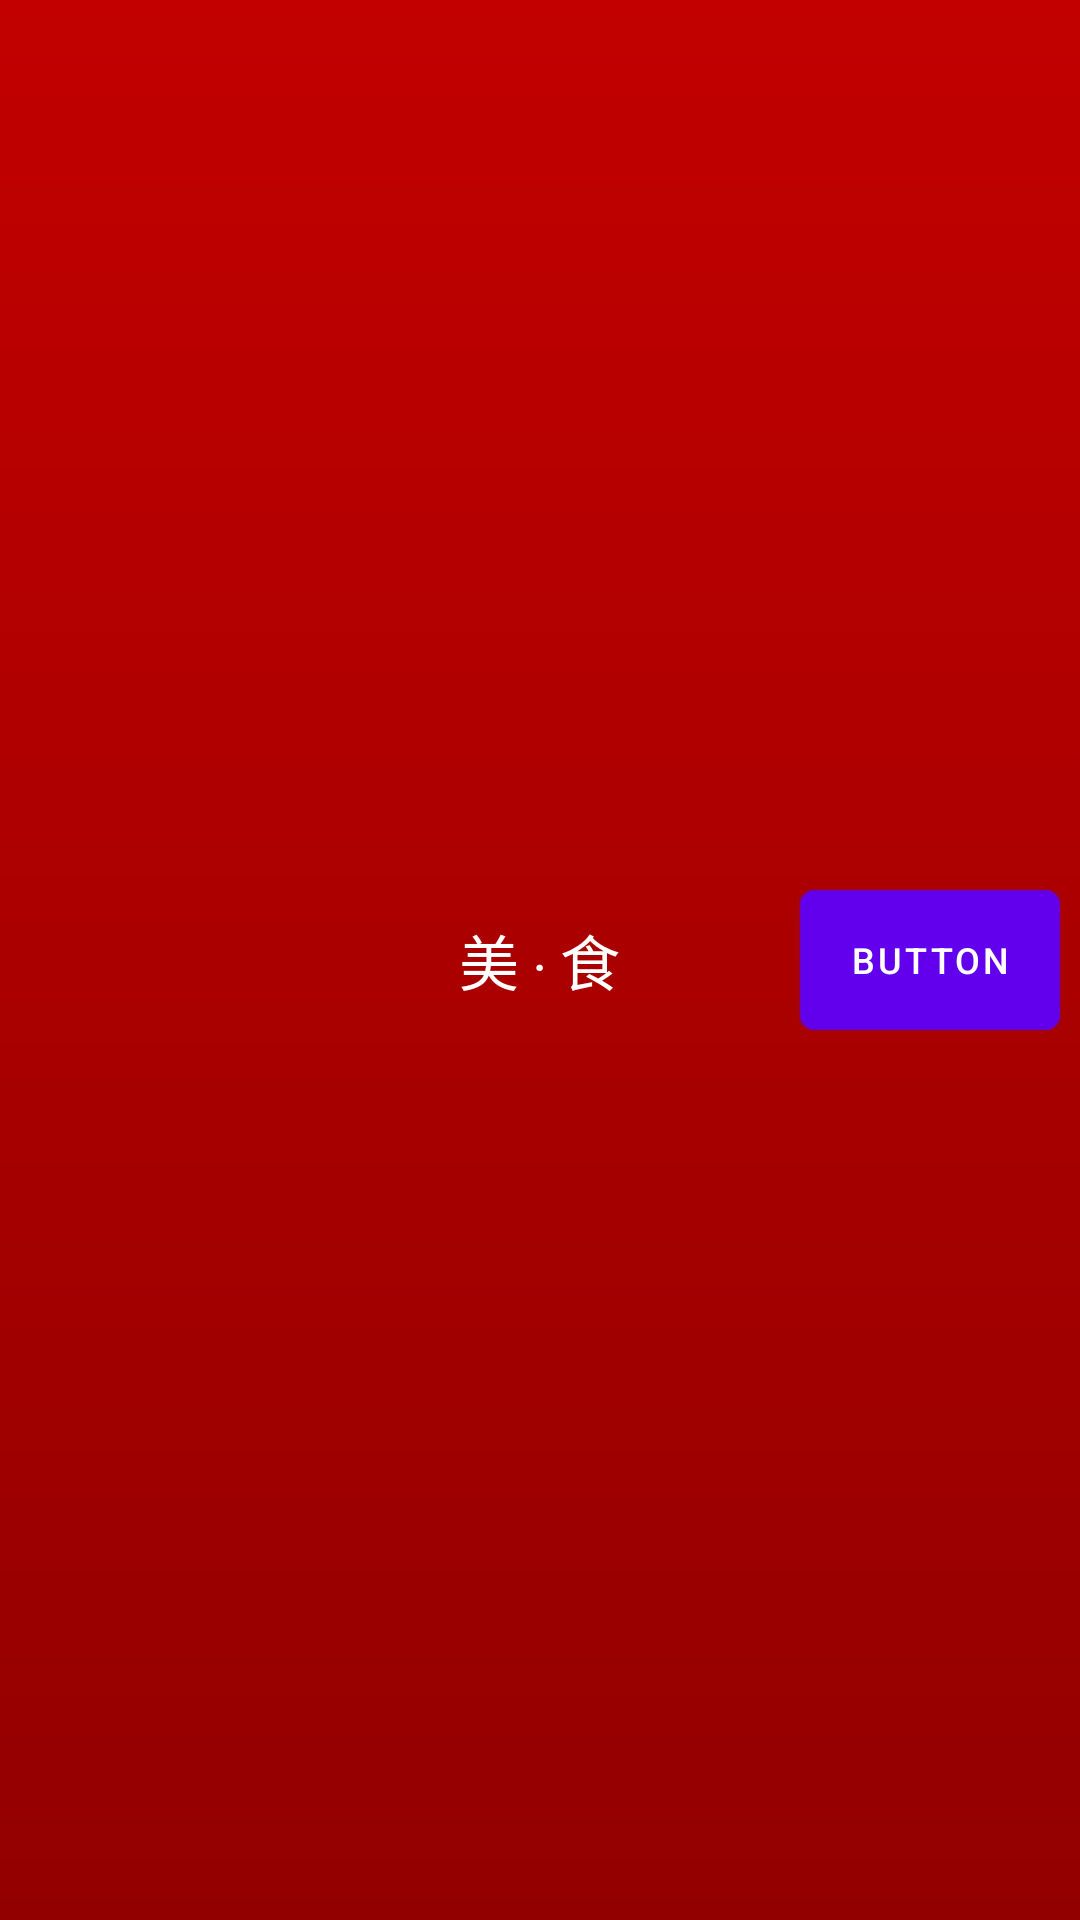

Android layout source for this screen:
<!-- AndroidManifest.xml: fallback theme Theme.MaterialComponents.DayNight.NoActionBar -->
<!-- res/layout/header_right.xml -->
<?xml version="1.0" encoding="utf-8"?>
<RelativeLayout xmlns:android="http://schemas.android.com/apk/res/android"
    android:layout_width="fill_parent"
    android:layout_height="40dip"
    android:background="@drawable/shape_title"
    android:orientation="vertical" >

    <TextView
        android:id="@+id/title"
        android:layout_width="wrap_content"
        android:layout_height="40dip"
        android:layout_centerInParent="true"
        android:gravity="center"
        android:text="@string/home_title"
        android:textColor="@color/white"
        android:textSize="20.0sp" />

    <Button
        android:id="@+id/rightBtn"
        android:layout_width="wrap_content"
        android:layout_height="wrap_content"
        android:layout_alignParentRight="true"
        android:layout_centerVertical="true"
        android:layout_marginRight="6.0dip"
        android:background="@drawable/selector_btn_header"
        android:gravity="center"
        android:text="Button"
        android:textColor="@color/white"
        android:textSize="12.0sp" />

</RelativeLayout>
<!-- resources referenced by this layout -->
<resources>
  <color name="white">#ffffffff</color>
  <!-- drawable selector_btn_header (drawable) -->
  <?xml version="1.0" encoding="utf-8"?>
  <selector xmlns:android="http://schemas.android.com/apk/res/android">
  
      <item android:drawable="@drawable/btn_header_selected" android:state_focused="false" android:state_pressed="false" android:state_selected="false"/>
      <item android:drawable="@drawable/btn_header_press" android:state_focused="false" android:state_pressed="false" android:state_selected="true"/>
      <item android:drawable="@drawable/btn_header_press" android:state_focused="true" android:state_pressed="false" android:state_selected="false"/>
      <item android:drawable="@drawable/btn_header_press" android:state_focused="true" android:state_pressed="false" android:state_selected="true"/>
      <item android:drawable="@drawable/btn_header_press" android:state_pressed="true"/>
  
  </selector>
  <!-- drawable shape_title (drawable) -->
  <?xml version="1.0" encoding="utf-8"?>
  <shape xmlns:android="http://schemas.android.com/apk/res/android" >
  
      <gradient
          android:angle="270"
          android:endColor="#ff930000"
          android:startColor="#ffc20000" />
  
  </shape>
  <string name="home_title">美 ‧ 食</string>
</resources>
